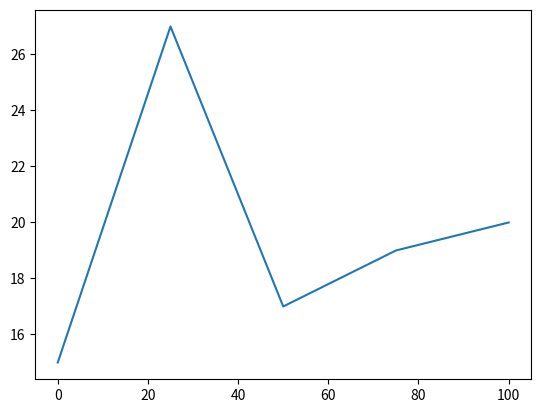

The matplotlib source for this figure:
# Import and get matplotlib ready
import matplotlib.pyplot as plt
import numpy as np

# Prepare data (create two lists of 5 numbers, X & y)
X = np.linspace(0,100,5)
y = np.random.randint(0,50,5)

# Setup figure and axes using plt.subplots()
fig, ax = plt.subplots()

# Add data (X, y) to axes
line = ax.plot(X,y);

# Customize plot by adding a title, xlabel and ylabel



# Save the plot to file using fig.savefig()
